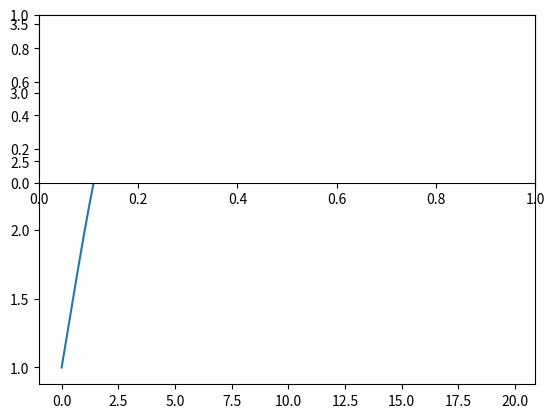

The script that saved this image: (Note: this script raises an exception after producing the figure.)
import numpy as np
import matplotlib.pyplot as plt
from scipy.integrate import odeint

cutoff = 2
t = np.arange(0,20,.1)
def Input(t):
    return 3 + 1*np.sin(t)

def F(x):
    if x < cutoff:
        return 0
    else:
        return (x-cutoff)
       
def diff(I,t):
    return 0.5 * (- I + Input(t))

vexit = odeint(diff,1,t)

plt.close()
plt.figure(1)
plt.subplot(111)       
plt.plot(t,vexit)
plt.subplot(211)
plt.plot(t,[F(i) for i in vexit])